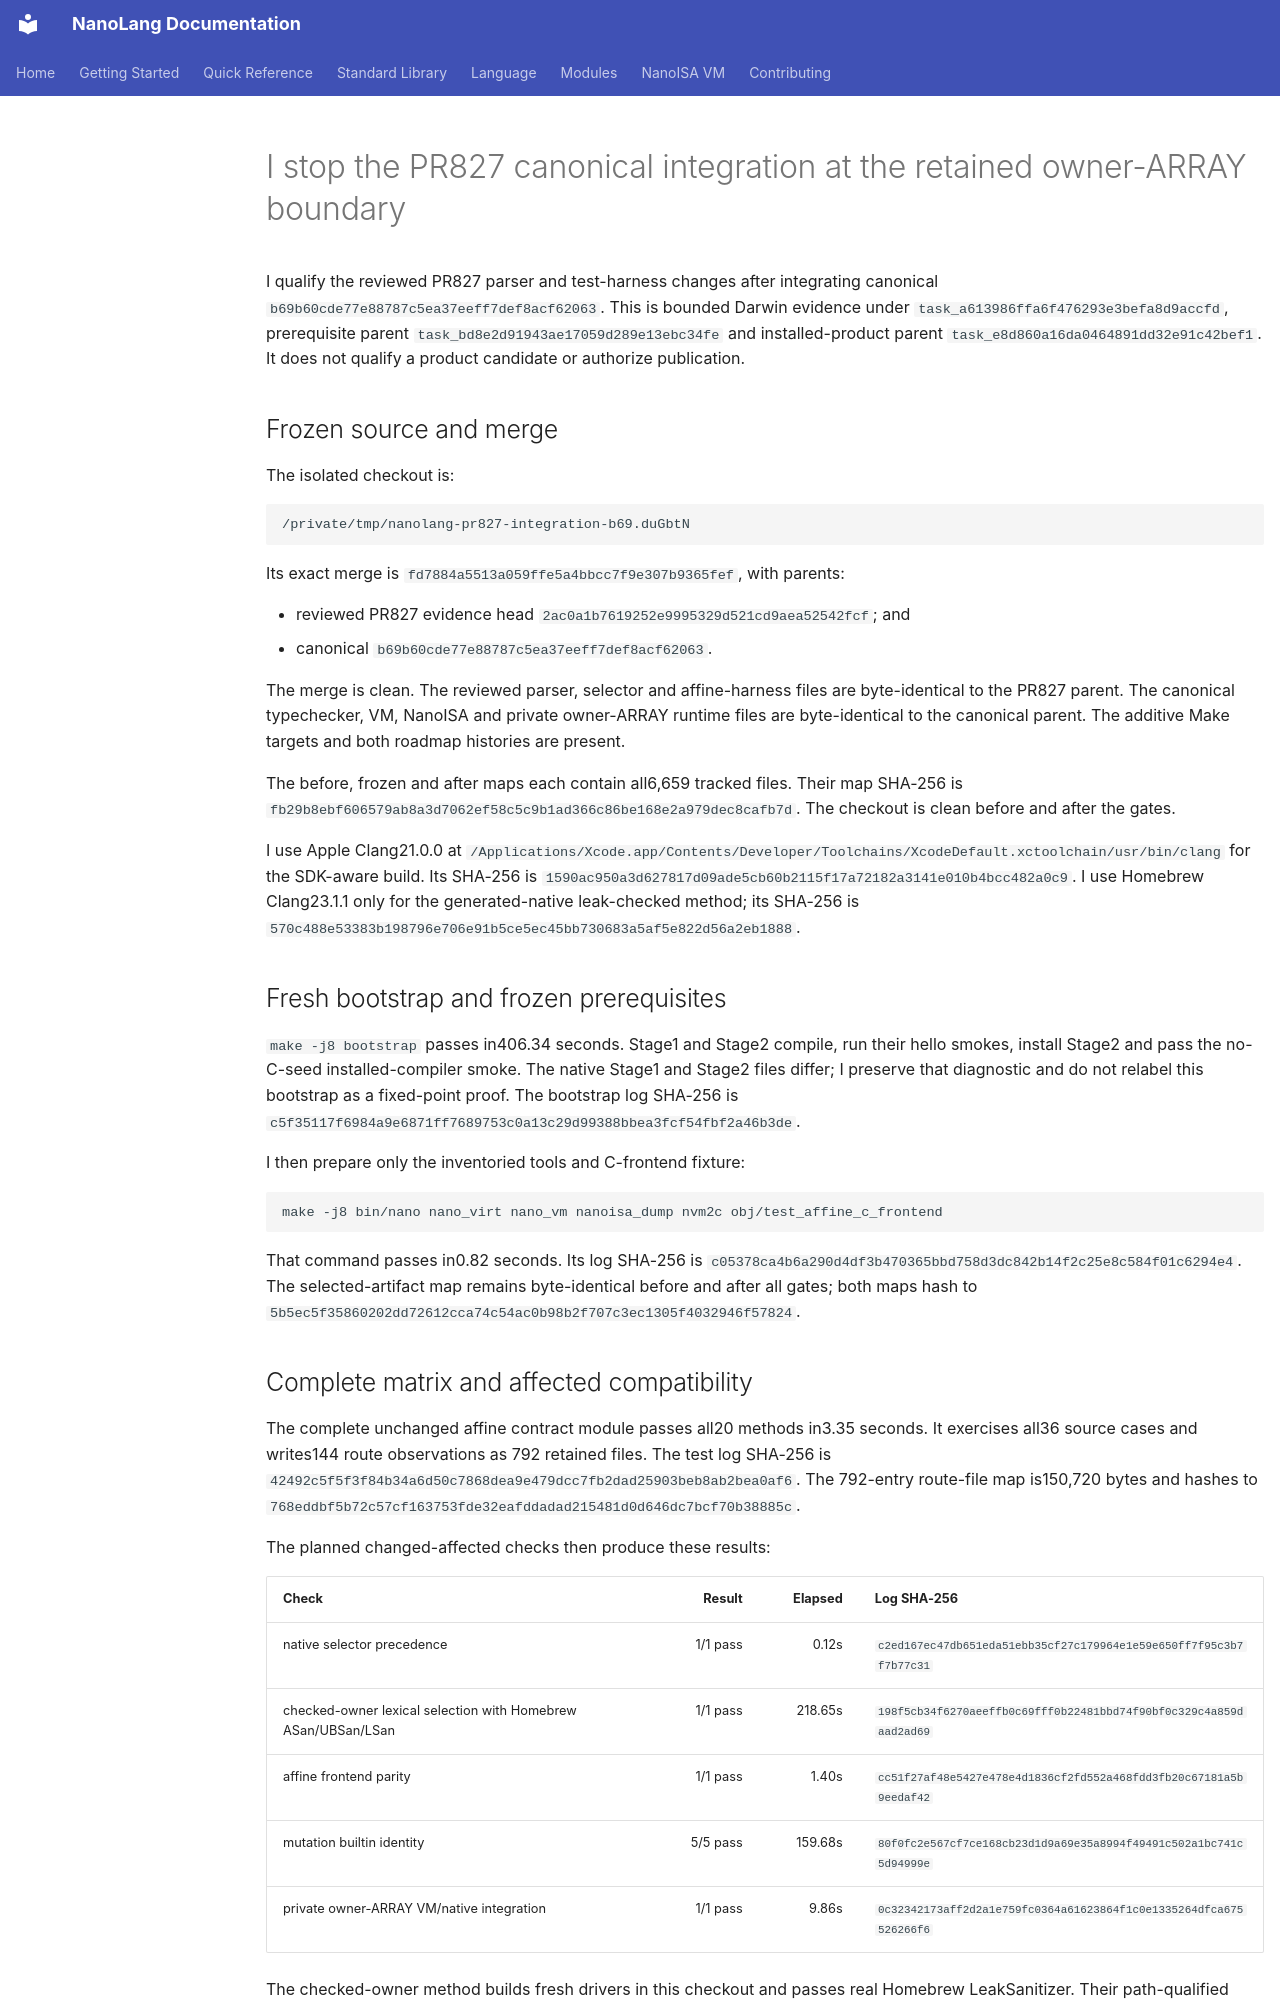

repository: jordanhubbard/nanolang · page: evidence/pr827-canonical-integration-darwin/index.html · generator: mkdocs

# I stop the PR827 canonical integration at the retained owner-ARRAY boundary

I qualify the reviewed PR827 parser and test-harness changes after integrating
canonical `b69b60cde77e88787c5ea37eeff7def8acf62063`. This is bounded Darwin
evidence under `task_a613986ffa6f476293e3befa8d9accfd`, prerequisite parent
`task_bd8e2d91943ae17059d289e13ebc34fe` and installed-product parent
`task_e8d860a16da0464891dd32e91c42bef1`. It does not qualify a product
candidate or authorize publication.

## Frozen source and merge

The isolated checkout is:

```text
/private/tmp/nanolang-pr827-integration-b69.duGbtN
```

Its exact merge is `fd7884a5513a059ffe5a4bbcc7f9e307b9365fef`, with parents:

- reviewed PR827 evidence head `2ac0a1b7619252e9995329d521cd9aea52542fcf`; and
- canonical `b69b60cde77e88787c5ea37eeff7def8acf62063`.

The merge is clean. The reviewed parser, selector and affine-harness files are
byte-identical to the PR827 parent. The canonical typechecker, VM, NanoISA and
private owner-ARRAY runtime files are byte-identical to the canonical parent.
The additive Make targets and both roadmap histories are present.

The before, frozen and after maps each contain all6,659 tracked files. Their
map SHA-256 is
`fb29b8ebf606579ab8a3d7062ef58c5c9b1ad366c86be168e2a979dec8cafb7d`.
The checkout is clean before and after the gates.

I use Apple Clang21.0.0 at
`/Applications/Xcode.app/Contents/Developer/Toolchains/XcodeDefault.xctoolchain/usr/bin/clang`
for the SDK-aware build. Its SHA-256 is
`1590ac950a3d627817d09ade5cb60b2115f17a72182a3141e010b4bcc482a0c9`.
I use Homebrew Clang23.1.1 only for the generated-native leak-checked method;
its SHA-256 is
`570c488e53383b198796e706e91b5ce5ec45bb730683a5af5e822d56a2eb1888`.

## Fresh bootstrap and frozen prerequisites

`make -j8 bootstrap` passes in406.34 seconds. Stage1 and Stage2 compile, run
their hello smokes, install Stage2 and pass the no-C-seed installed-compiler
smoke. The native Stage1 and Stage2 files differ; I preserve that diagnostic
and do not relabel this bootstrap as a fixed-point proof. The bootstrap log
SHA-256 is
`c5f35117f6984a9e6871ff7689753c0a13c29d99388bbea3fcf54fbf2a46b3de`.

I then prepare only the inventoried tools and C-frontend fixture:

```text
make -j8 bin/nano nano_virt nano_vm nanoisa_dump nvm2c obj/test_affine_c_frontend
```

That command passes in0.82 seconds. Its log SHA-256 is
`c05378ca4b6a290d4df3b470365bbd758d3dc842b14f2c25e8c584f01c6294e4`.
The selected-artifact map remains byte-identical before and after all gates;
both maps hash to
`5b5ec5f35860202dd72612cca74c54ac0b98b2f707c3ec1305f4032946f57824`.
